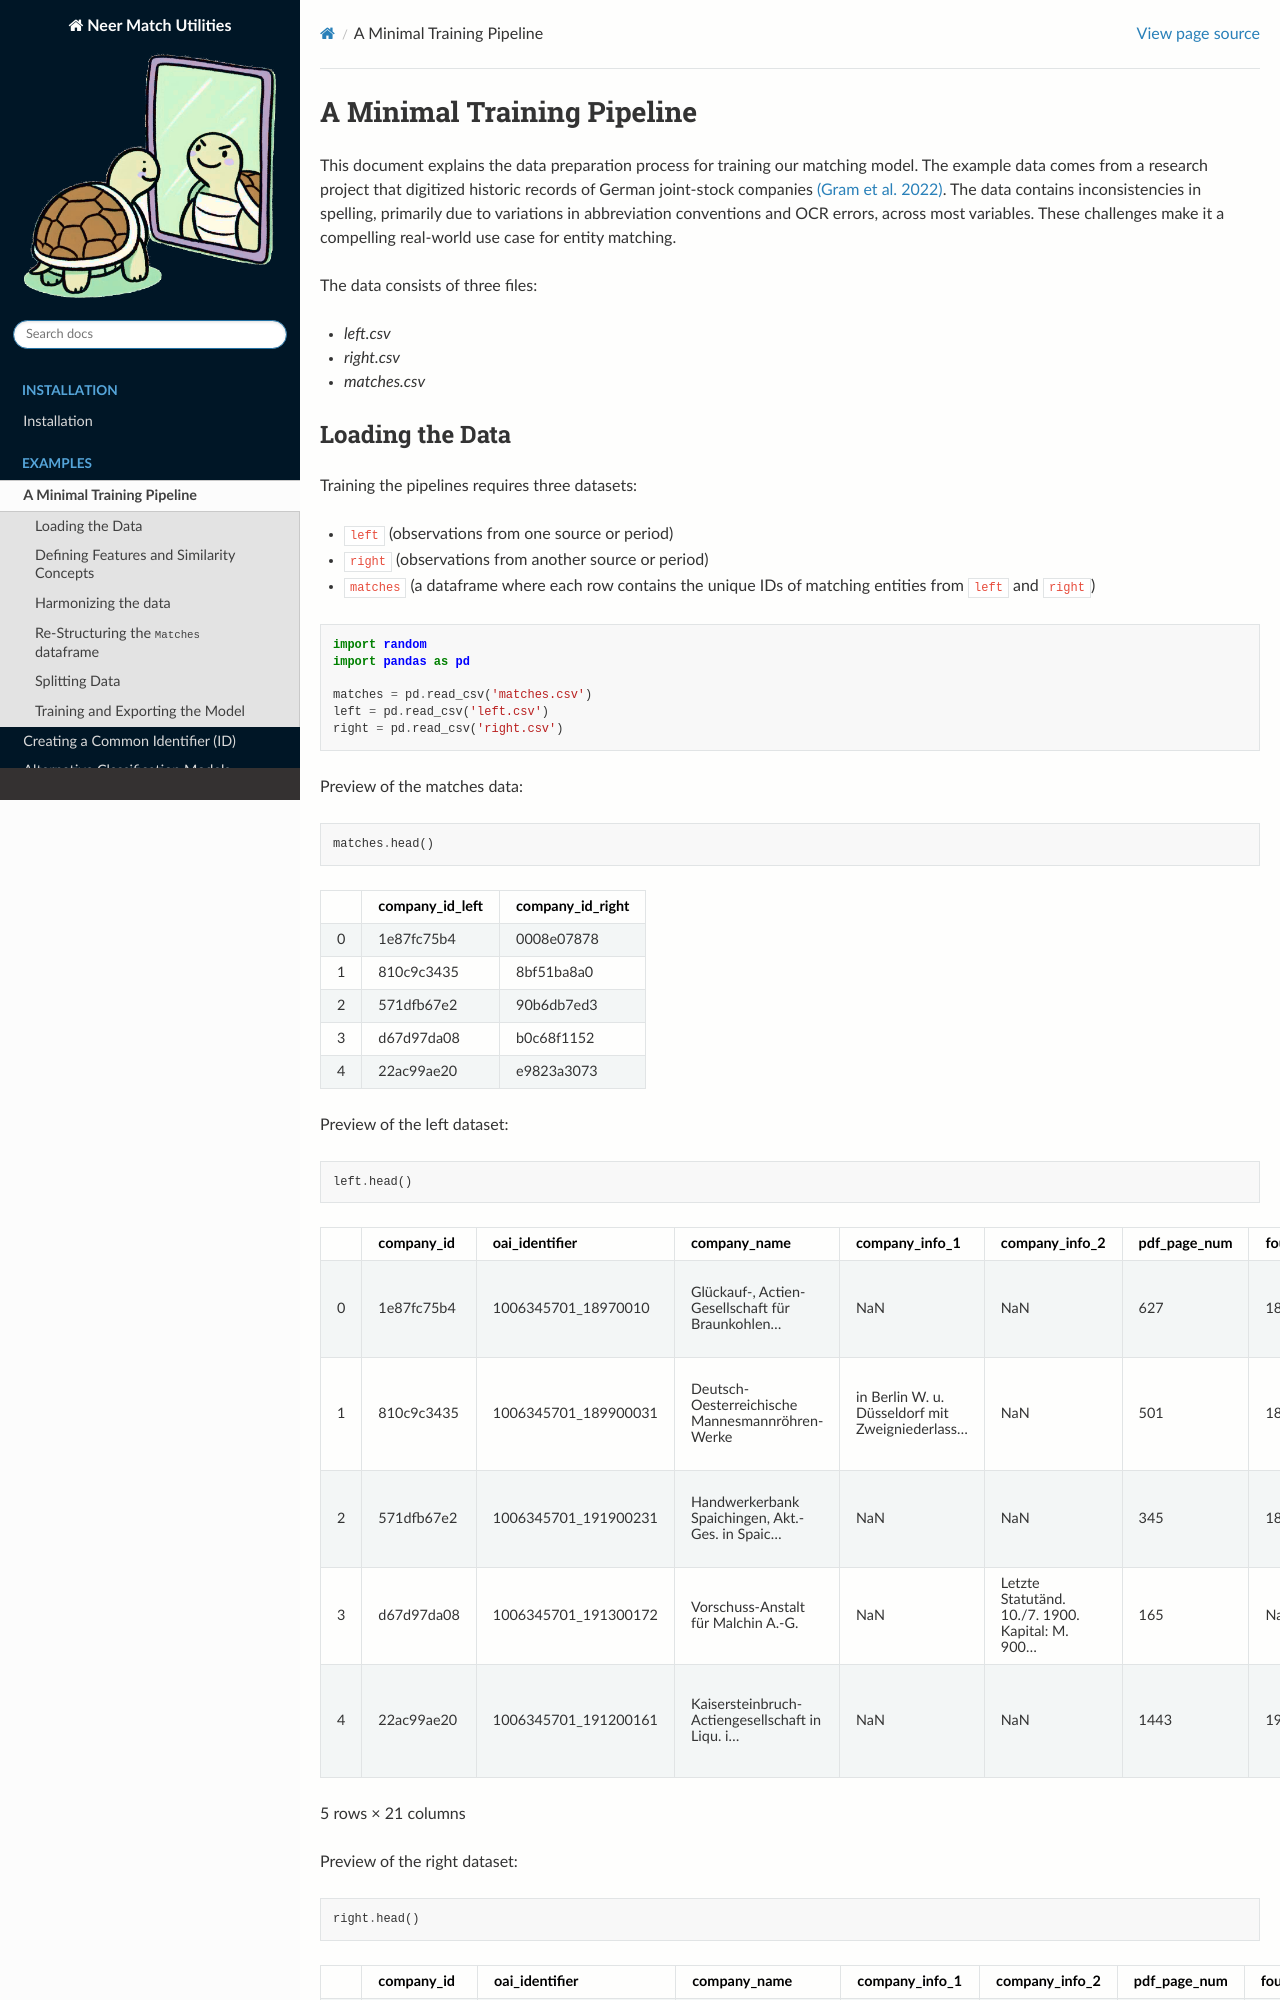

repository: maliedvp/py-neer-utilities · page: basic_training_pipeline.html · generator: sphinx

# A Minimal Training Pipeline


This document explains the data preparation process for training our
matching model. The example data comes from a research project that
digitized historic records of German joint-stock companies [(Gram et
al. 2022)](https://dl.acm.org/doi/10.1145/3531533). The data contains
inconsistencies in spelling, primarily due to variations in abbreviation
conventions and OCR errors, across most variables. These challenges make
it a compelling real-world use case for entity matching.

The data consists of three files:

- *left.csv*
- *right.csv*
- *matches.csv*
